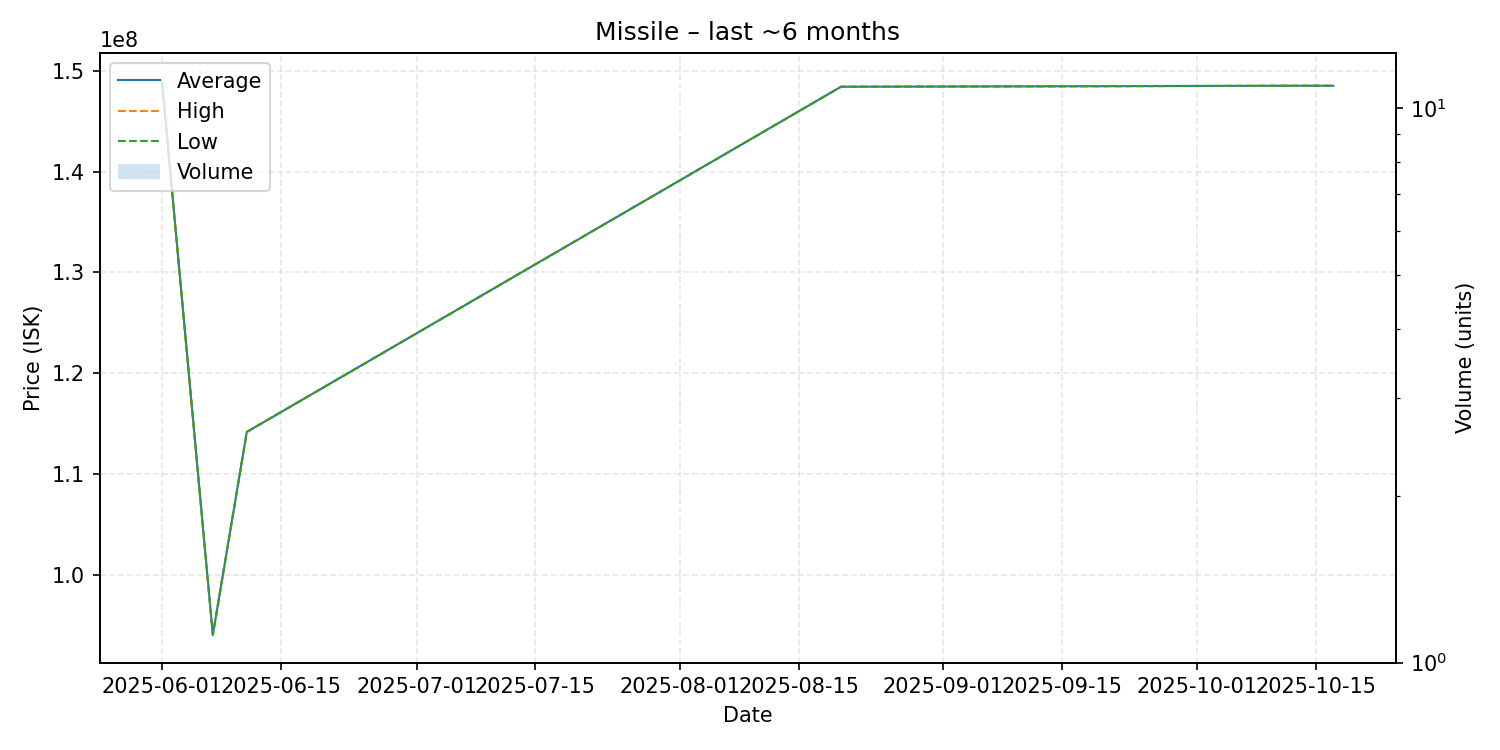

Source data for this figure (header and first rows):
date, average, highest, lowest, order_count, volume
2025-06-01, 149000000, 149000000, 149000000, 1, 1
2025-06-07, 94100000, 94100000, 94100000, 1, 1
2025-06-11, 114200000, 114200000, 114200000, 1, 1
2025-08-20, 148400000, 148400000, 148400000, 1, 1
2025-10-12, 148500000, 148500000, 148500000, 1, 1
2025-10-17, 148500000, 148500000, 148500000, 1, 1
